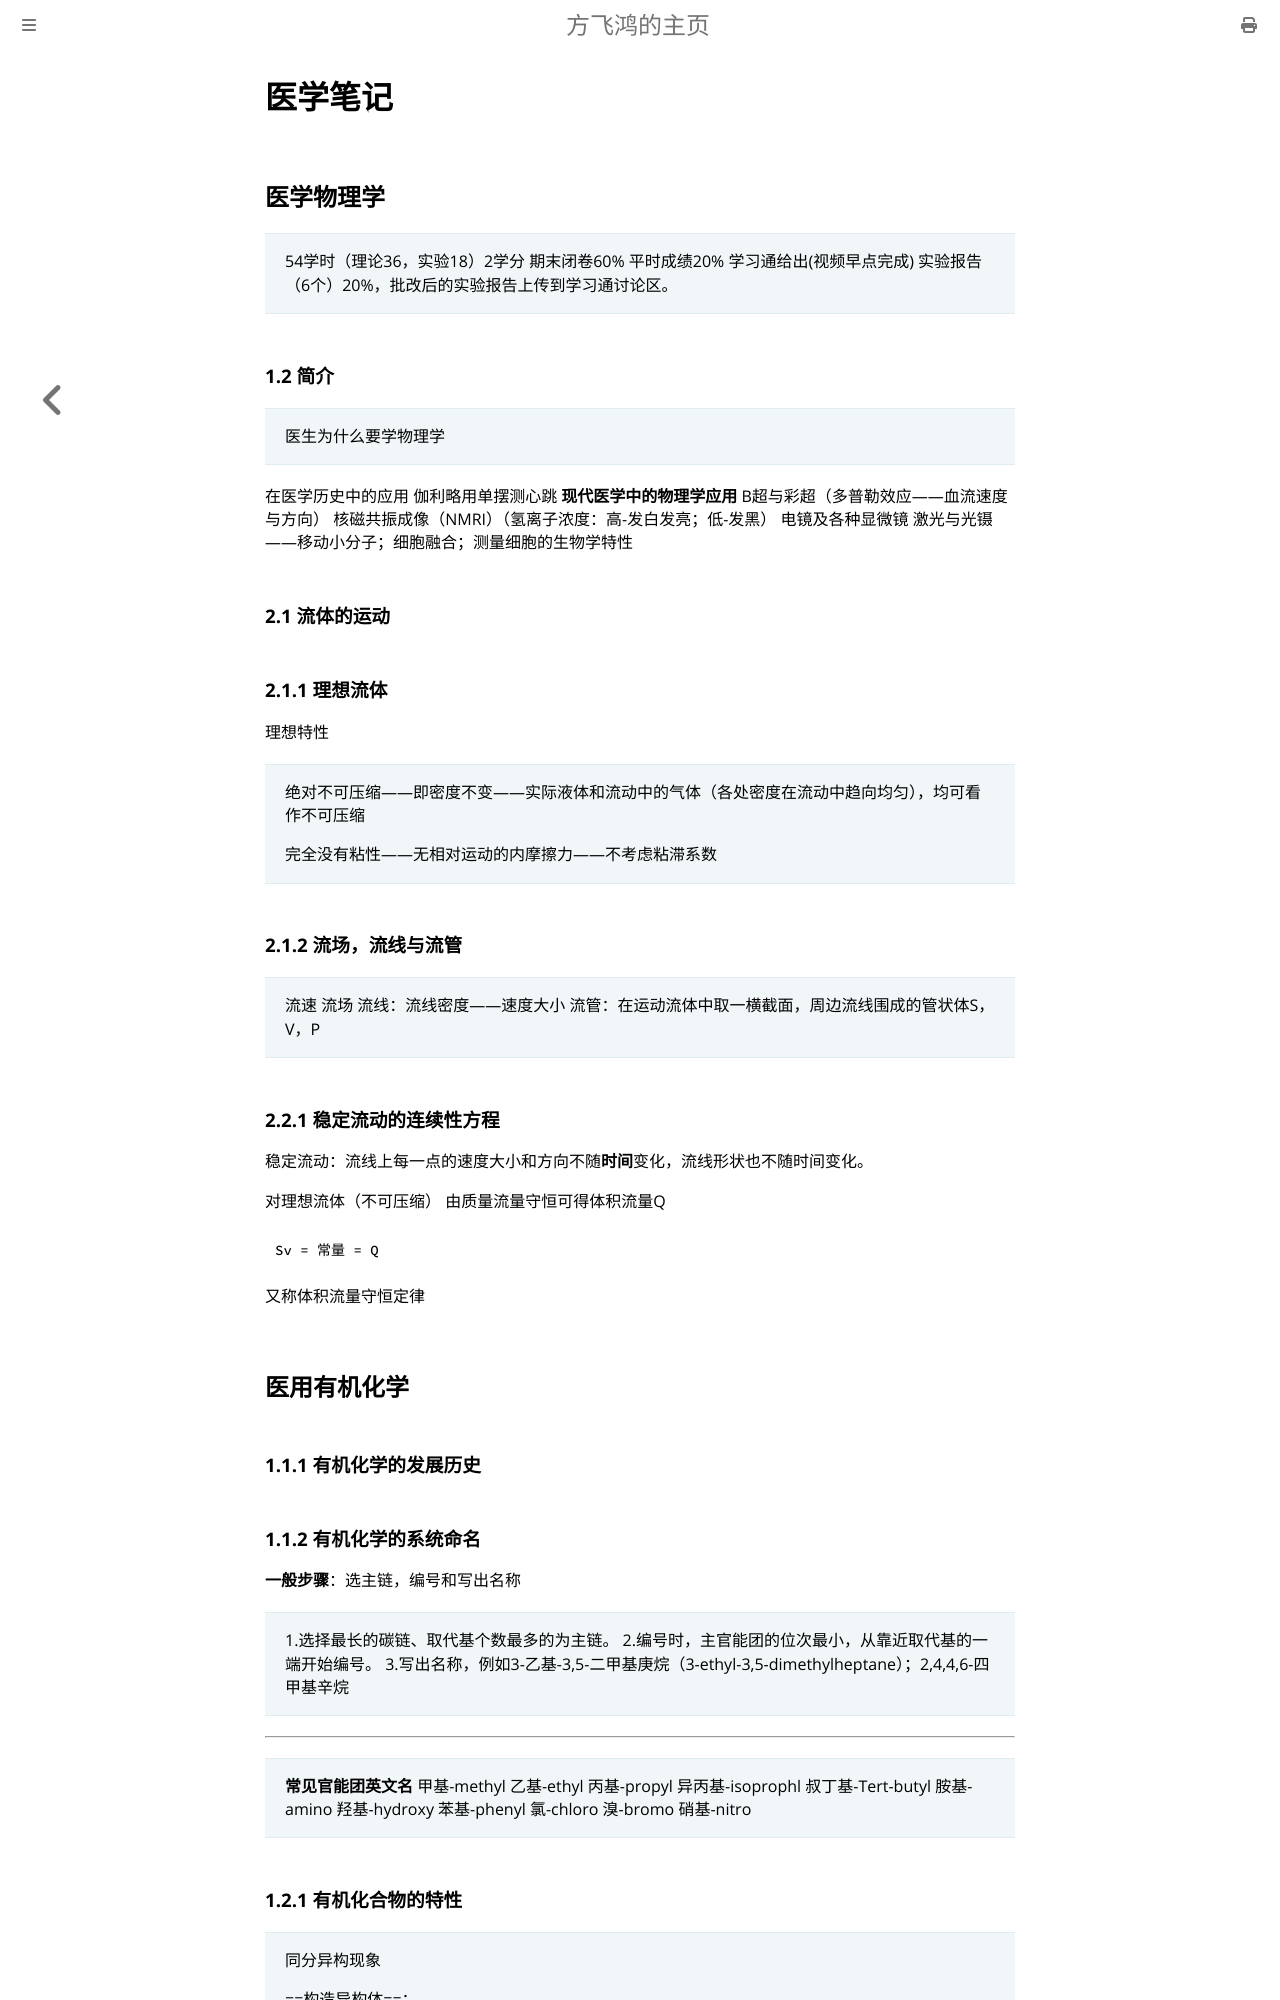

repository: feihongryan/feihongryan.github.io · page: notes_for_class&tests/allnotes.html · generator: mdbook

# 医学笔记

## 医学物理学

>54学时（理论36，实验18）2学分
  期末闭卷60%
  平时成绩20% 学习通给出(视频早点完成)
  实验报告（6个）20%，批改后的实验报告上传到学习通讨论区。

### 1.2 简介

>医生为什么要学物理学

在医学历史中的应用
伽利略用单摆测心跳
**现代医学中的物理学应用**
B超与彩超（多普勒效应——血流速度与方向）
核磁共振成像（NMRI）（氢离子浓度：高-发白发亮；低-发黑）
电镜及各种显微镜
激光与光镊——移动小分子；细胞融合；测量细胞的生物学特性

### 2.1 流体的运动

### 2.1.1 理想流体

理想特性
>绝对不可压缩——即密度不变——实际液体和流动中的气体（各处密度在流动中趋向均匀），均可看作不可压缩
>
>完全没有粘性——无相对运动的内摩擦力——不考虑粘滞系数

### 2.1.2 流场，流线与流管

>流速
>流场
>流线：流线密度——速度大小
>流管：在运动流体中取一横截面，周边流线围成的管状体S，V，P

### 2.2.1 稳定流动的连续性方程

稳定流动：流线上每一点的速度大小和方向不随**时间**变化，流线形状也不随时间变化。

对理想流体（不可压缩）
由质量流量守恒可得体积流量Q

```bash
Sv = 常量 = Q 
```

又称体积流量守恒定律

## 医用有机化学

### 1.1.1 有机化学的发展历史

### 1.1.2 有机化学的系统命名

**一般步骤**：选主链，编号和写出名称
>1.选择最长的碳链、取代基个数最多的为主链。
>2.编号时，主官能团的位次最小，从靠近取代基的一端开始编号。
>3.写出名称，例如3-乙基-3,5-二甲基庚烷（3-ethyl-3,5-dimethylheptane）；2,4,4,6-四甲基辛烷

---

>**常见官能团英文名**
>甲基-methyl
>乙基-ethyl
>丙基-propyl
>异丙基-isoprophl
>叔丁基-Tert-butyl
>胺基-amino
>羟基-hydroxy
>苯基-phenyl
>氯-chloro
>溴-bromo
>硝基-nitro

### 1.2.1 有机化合物的特性

>同分异构现象
>
>==构造异构体==：
>>碳架异构体、
>>位置异构体（官能团在不同位置）、
>>官能团异构体（不同官能团）、
>>互变异构体（某一原子在不同位置快速移动产生的官能团异构体）
>
>立体异构体
